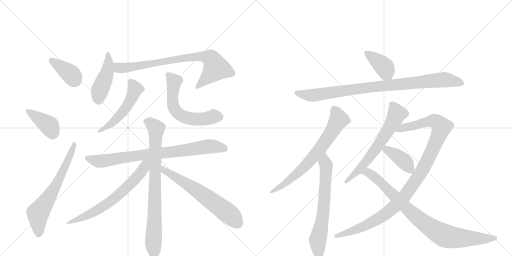
t = 0.00 s
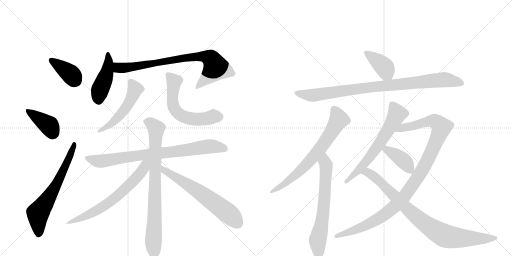
t = 2.97 s
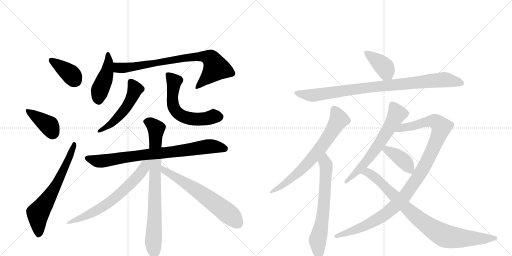
t = 5.94 s
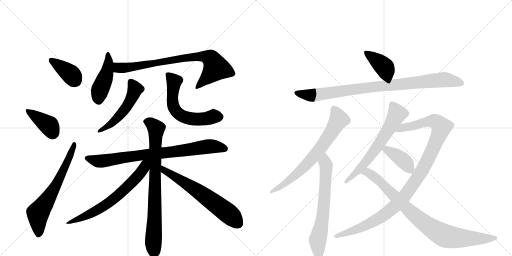
t = 8.91 s
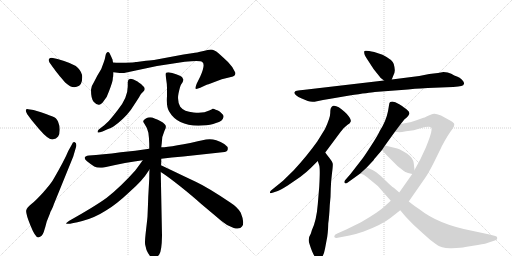
t = 11.88 s
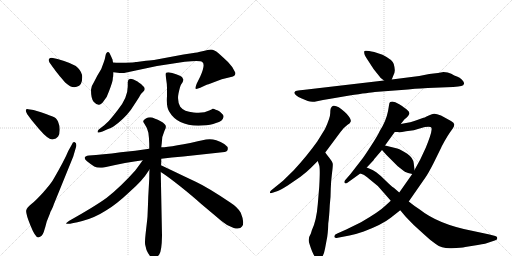
t = 14.85 s

The animated SVG that drew these frames (rendered in a browser with its animation timeline set to each time). Animation: 19 CSS @keyframes rules; one cycle of 14.85 s.

<svg version="1.1" viewBox="0 0 2048 1024" xmlns="http://www.w3.org/2000/svg">
  <g stroke="lightgray" stroke-dasharray="1,1" stroke-width="1" transform="scale(4, 4)">
    <line x1="0" y1="0" x2="256" y2="256"></line>
    <line x1="256" y1="0" x2="0" y2="256"></line>
    <line x1="128" y1="0" x2="128" y2="256"></line>
    <line x1="0" y1="128" x2="256" y2="128"></line>
    <line x1="256" y1="0" x2="512" y2="256"></line>
    <line x1="512" y1="0" x2="256" y2="256"></line>
    <line x1="384" y1="0" x2="384" y2="256"></line>
    <line x1="256" y1="128" x2="512" y2="128"></line>
  </g>
<g transform="scale(1, -1) translate(0, -850)">
   <style type="text/css">
    @keyframes keyframes0 {
      from {
       stroke: black;
       stroke-dashoffset: 384;
       stroke-width: 128;
       }
       56% {
       animation-timing-function: step-end;
       stroke: black;
       stroke-dashoffset: 0;
       stroke-width: 128;
       }
       to {
       stroke: black;
       stroke-width: 1024;
       }
       }
       #make-me-a-hanzi-animation-0 {
         animation: keyframes0 0.562500s both;
         animation-delay: 0.000000s;
         animation-timing-function: linear;
       }
    @keyframes keyframes1 {
      from {
       stroke: black;
       stroke-dashoffset: 393;
       stroke-width: 128;
       }
       56% {
       animation-timing-function: step-end;
       stroke: black;
       stroke-dashoffset: 0;
       stroke-width: 128;
       }
       to {
       stroke: black;
       stroke-width: 1024;
       }
       }
       #make-me-a-hanzi-animation-1 {
         animation: keyframes1 0.569824s both;
         animation-delay: 0.562500s;
         animation-timing-function: linear;
       }
    @keyframes keyframes2 {
      from {
       stroke: black;
       stroke-dashoffset: 654;
       stroke-width: 128;
       }
       68% {
       animation-timing-function: step-end;
       stroke: black;
       stroke-dashoffset: 0;
       stroke-width: 128;
       }
       to {
       stroke: black;
       stroke-width: 1024;
       }
       }
       #make-me-a-hanzi-animation-2 {
         animation: keyframes2 0.782227s both;
         animation-delay: 1.132324s;
         animation-timing-function: linear;
       }
    @keyframes keyframes3 {
      from {
       stroke: black;
       stroke-dashoffset: 449;
       stroke-width: 128;
       }
       59% {
       animation-timing-function: step-end;
       stroke: black;
       stroke-dashoffset: 0;
       stroke-width: 128;
       }
       to {
       stroke: black;
       stroke-width: 1024;
       }
       }
       #make-me-a-hanzi-animation-3 {
         animation: keyframes3 0.615397s both;
         animation-delay: 1.914551s;
         animation-timing-function: linear;
       }
    @keyframes keyframes4 {
      from {
       stroke: black;
       stroke-dashoffset: 807;
       stroke-width: 128;
       }
       72% {
       animation-timing-function: step-end;
       stroke: black;
       stroke-dashoffset: 0;
       stroke-width: 128;
       }
       to {
       stroke: black;
       stroke-width: 1024;
       }
       }
       #make-me-a-hanzi-animation-4 {
         animation: keyframes4 0.906738s both;
         animation-delay: 2.529948s;
         animation-timing-function: linear;
       }
    @keyframes keyframes5 {
      from {
       stroke: black;
       stroke-dashoffset: 518;
       stroke-width: 128;
       }
       63% {
       animation-timing-function: step-end;
       stroke: black;
       stroke-dashoffset: 0;
       stroke-width: 128;
       }
       to {
       stroke: black;
       stroke-width: 1024;
       }
       }
       #make-me-a-hanzi-animation-5 {
         animation: keyframes5 0.671549s both;
         animation-delay: 3.436686s;
         animation-timing-function: linear;
       }
    @keyframes keyframes6 {
      from {
       stroke: black;
       stroke-dashoffset: 595;
       stroke-width: 128;
       }
       66% {
       animation-timing-function: step-end;
       stroke: black;
       stroke-dashoffset: 0;
       stroke-width: 128;
       }
       to {
       stroke: black;
       stroke-width: 1024;
       }
       }
       #make-me-a-hanzi-animation-6 {
         animation: keyframes6 0.734212s both;
         animation-delay: 4.108236s;
         animation-timing-function: linear;
       }
    @keyframes keyframes7 {
      from {
       stroke: black;
       stroke-dashoffset: 809;
       stroke-width: 128;
       }
       72% {
       animation-timing-function: step-end;
       stroke: black;
       stroke-dashoffset: 0;
       stroke-width: 128;
       }
       to {
       stroke: black;
       stroke-width: 1024;
       }
       }
       #make-me-a-hanzi-animation-7 {
         animation: keyframes7 0.908366s both;
         animation-delay: 4.842448s;
         animation-timing-function: linear;
       }
    @keyframes keyframes8 {
      from {
       stroke: black;
       stroke-dashoffset: 804;
       stroke-width: 128;
       }
       72% {
       animation-timing-function: step-end;
       stroke: black;
       stroke-dashoffset: 0;
       stroke-width: 128;
       }
       to {
       stroke: black;
       stroke-width: 1024;
       }
       }
       #make-me-a-hanzi-animation-8 {
         animation: keyframes8 0.904297s both;
         animation-delay: 5.750814s;
         animation-timing-function: linear;
       }
    @keyframes keyframes9 {
      from {
       stroke: black;
       stroke-dashoffset: 670;
       stroke-width: 128;
       }
       69% {
       animation-timing-function: step-end;
       stroke: black;
       stroke-dashoffset: 0;
       stroke-width: 128;
       }
       to {
       stroke: black;
       stroke-width: 1024;
       }
       }
       #make-me-a-hanzi-animation-9 {
         animation: keyframes9 0.795247s both;
         animation-delay: 6.655111s;
         animation-timing-function: linear;
       }
    @keyframes keyframes10 {
      from {
       stroke: black;
       stroke-dashoffset: 638;
       stroke-width: 128;
       }
       67% {
       animation-timing-function: step-end;
       stroke: black;
       stroke-dashoffset: 0;
       stroke-width: 128;
       }
       to {
       stroke: black;
       stroke-width: 1024;
       }
       }
       #make-me-a-hanzi-animation-10 {
         animation: keyframes10 0.769206s both;
         animation-delay: 7.450358s;
         animation-timing-function: linear;
       }
    @keyframes keyframes11 {
      from {
       stroke: black;
       stroke-dashoffset: 399;
       stroke-width: 128;
       }
       56% {
       animation-timing-function: step-end;
       stroke: black;
       stroke-dashoffset: 0;
       stroke-width: 128;
       }
       to {
       stroke: black;
       stroke-width: 1024;
       }
       }
       #make-me-a-hanzi-animation-11 {
         animation: keyframes11 0.574707s both;
         animation-delay: 8.219564s;
         animation-timing-function: linear;
       }
    @keyframes keyframes12 {
      from {
       stroke: black;
       stroke-dashoffset: 921;
       stroke-width: 128;
       }
       75% {
       animation-timing-function: step-end;
       stroke: black;
       stroke-dashoffset: 0;
       stroke-width: 128;
       }
       to {
       stroke: black;
       stroke-width: 1024;
       }
       }
       #make-me-a-hanzi-animation-12 {
         animation: keyframes12 0.999512s both;
         animation-delay: 8.794271s;
         animation-timing-function: linear;
       }
    @keyframes keyframes13 {
      from {
       stroke: black;
       stroke-dashoffset: 702;
       stroke-width: 128;
       }
       70% {
       animation-timing-function: step-end;
       stroke: black;
       stroke-dashoffset: 0;
       stroke-width: 128;
       }
       to {
       stroke: black;
       stroke-width: 1024;
       }
       }
       #make-me-a-hanzi-animation-13 {
         animation: keyframes13 0.821289s both;
         animation-delay: 9.793783s;
         animation-timing-function: linear;
       }
    @keyframes keyframes14 {
      from {
       stroke: black;
       stroke-dashoffset: 662;
       stroke-width: 128;
       }
       68% {
       animation-timing-function: step-end;
       stroke: black;
       stroke-dashoffset: 0;
       stroke-width: 128;
       }
       to {
       stroke: black;
       stroke-width: 1024;
       }
       }
       #make-me-a-hanzi-animation-14 {
         animation: keyframes14 0.788737s both;
         animation-delay: 10.615072s;
         animation-timing-function: linear;
       }
    @keyframes keyframes15 {
      from {
       stroke: black;
       stroke-dashoffset: 640;
       stroke-width: 128;
       }
       68% {
       animation-timing-function: step-end;
       stroke: black;
       stroke-dashoffset: 0;
       stroke-width: 128;
       }
       to {
       stroke: black;
       stroke-width: 1024;
       }
       }
       #make-me-a-hanzi-animation-15 {
         animation: keyframes15 0.770833s both;
         animation-delay: 11.403809s;
         animation-timing-function: linear;
       }
    @keyframes keyframes16 {
      from {
       stroke: black;
       stroke-dashoffset: 1088;
       stroke-width: 128;
       }
       78% {
       animation-timing-function: step-end;
       stroke: black;
       stroke-dashoffset: 0;
       stroke-width: 128;
       }
       to {
       stroke: black;
       stroke-width: 1024;
       }
       }
       #make-me-a-hanzi-animation-16 {
         animation: keyframes16 1.135417s both;
         animation-delay: 12.174642s;
         animation-timing-function: linear;
       }
    @keyframes keyframes17 {
      from {
       stroke: black;
       stroke-dashoffset: 398;
       stroke-width: 128;
       }
       56% {
       animation-timing-function: step-end;
       stroke: black;
       stroke-dashoffset: 0;
       stroke-width: 128;
       }
       to {
       stroke: black;
       stroke-width: 1024;
       }
       }
       #make-me-a-hanzi-animation-17 {
         animation: keyframes17 0.573893s both;
         animation-delay: 13.310059s;
         animation-timing-function: linear;
       }
    @keyframes keyframes18 {
      from {
       stroke: black;
       stroke-dashoffset: 882;
       stroke-width: 128;
       }
       74% {
       animation-timing-function: step-end;
       stroke: black;
       stroke-dashoffset: 0;
       stroke-width: 128;
       }
       to {
       stroke: black;
       stroke-width: 1024;
       }
       }
       #make-me-a-hanzi-animation-18 {
         animation: keyframes18 0.967773s both;
         animation-delay: 13.883952s;
         animation-timing-function: linear;
       }
</style>
<path d="M 213 579 Q 217 573 240 544 Q 261 520 263 518 Q 287 496 307 503 Q 329 507 329 542 Q 329 561 312 578.5 Q 295 596 230 614 L 207 619 Q 199 619 196 614 Q 193 609 198 600 L 213 579 Z" fill="lightgray"></path> 
<path d="M 134 410 L 113 413 Q 105 415 103.5 410 Q 102 405 109 393 L 126 370 L 156 334 Q 193 291 209.5 292.5 Q 226 294 232.5 304 Q 239 314 239 331 Q 239 348 232 364 Q 225 380 210.5 384.5 Q 196 389 184 394 L 164 401 L 134 410 Z" fill="lightgray"></path> 
<path d="M 273 246 Q 258 209 212 130 Q 202 113 172.5 80.5 Q 143 48 125.5 34 Q 108 20 105 9 Q 102 -2 121.5 -51 Q 141 -100 153 -100 Q 169 -96 175 -78 Q 181 -60 187 -36 L 201 -1 L 201 1 Q 213 23 215 32 L 293 224 L 305 265 Q 307 278 299.5 281 Q 292 284 288 273 L 273 246 Z" fill="lightgray"></path> 
<path d="M 415 446 Q 429 462 436 485 Q 451 524 451 533 Q 451 542 453 544 L 453 546 Q 454 549 454 561 L 452 600 L 450 612 L 449 614 L 445 623 L 439 636 Q 436 644 430.5 642 Q 425 640 423 632 L 419 613 L 415 601 L 405 574 L 389 547 L 375 520 Q 364 504 364 491 Q 364 455 374.5 443.5 Q 385 432 394.5 431 Q 404 430 415 446 Z" fill="lightgray"></path> 
<path d="M 454 561 L 479 558 L 496 558 L 628 586 L 739 603 Q 801 610 809 602 Q 823 594 801 544 L 787 516 Q 780 498 783 495 Q 787 493 801 499 L 829 512 Q 833 512 850 519 L 887 533 L 932 544 Q 944 549 941 560 Q 933 581 912 602 Q 891 622 874 637 Q 856 652 844 652 Q 832 652 814 646 Q 783 639 774 638 L 734 632 L 616 610 Q 613 610 584 607 L 547 602 L 543 602 Q 537 600 503 599 Q 468 598 452 600 C 422 602 424 565 454 561 Z" fill="lightgray"></path> 
<path d="M 511 522 L 511 504 Q 511 459 471 410 L 452 386 Q 438 367 417 349 L 395 332 Q 389 326 390.5 321.5 Q 392 317 410 324 L 430 333 Q 444 338 454 344 Q 495 373 523 410 L 546 445 Q 559 465 561.5 470 Q 564 475 573.5 484 Q 583 493 576 502 L 564 514 Q 553 521 550 524 L 534 532 Q 527 535 521 535 Q 511 533 511 522 Z" fill="lightgray"></path> 
<path d="M 662 551 L 664 538 Q 668 514 668 498 L 668 466 Q 665 424 676 405 Q 712 342 810 348 Q 843 350 864 358 Q 891 364 894 382 Q 895 388 890 393 L 880 403 Q 872 410 863 411 Q 856 415 851 415 Q 848 412 837 408 Q 813 395 774 400 Q 736 403 721 423 Q 708 447 714 476 Q 720 505 725 513 L 731 522 Q 733 530 733 532 Q 733 534 728 542 Q 723 547 704.5 553.5 Q 686 560 679 560 Q 662 563 662 551 Z" fill="lightgray"></path> 
<path d="M 645 215 Q 686 221 733 224 L 889 241 Q 910 242 911 253 Q 914 272 865 289 Q 845 296 824 292 Q 686 261 645 261 L 597 255 Q 542 247 483 241 Q 409 231 356 228 Q 326 224 348 205 Q 359 196 377 184 Q 391 177 415 180 Q 507 201 571 209 L 645 215 Z" fill="lightgray"></path> 
<path d="M 590 -15 Q 590 -20 584 -71 Q 578 -122 581 -130 L 586 -150 Q 610 -205 637 -168 Q 647 -154 648 -93 L 643 162 L 644 189 Q 645 191 645 215 L 645 261 L 647 277 Q 647 305 658 327 Q 669 345 658 354 Q 647 366 618 376 Q 601 385 583.5 376.5 Q 566 368 577 356 Q 591 336 593.5 319.5 Q 596 303 597 275 L 597 255 L 598 172 Q 597 160 597 135 L 593 63 L 592 33 L 590 -15 Z" fill="lightgray"></path> 
<path d="M 571 209 Q 570 207 541 168 Q 483 103 427 59 Q 382 26 277 -33 Q 261 -44 266 -45 Q 281 -47 329 -34 Q 377 -22 424 8 Q 465 32 520 84 Q 572 130 591 162 L 598 172 C 629 217 593 239 571 209 Z" fill="lightgray"></path> 
<path d="M 643 162 Q 673 143 723 103 Q 773 63 805 34 L 886 -34 Q 910 -55 935 -62 Q 960 -69 968 -56 Q 980 -42 963 -1 Q 951 21 921 40 Q 832 100 783 123 Q 734 146 703 161 L 644 189 C 617 202 618 178 643 162 Z" fill="lightgray"></path> 
<path d="M 1567 532 L 1573 547 Q 1579 558 1579 567 Q 1580 576 1575 594 Q 1570 611 1530 631 L 1497 642 Q 1461 650 1458 646 Q 1455 642 1459 630 Q 1464 620 1478 599 L 1495 573 L 1523 538 L 1536 528 C 1558 511 1558 511 1567 532 Z" fill="lightgray"></path> 
<path d="M 1193 488 Q 1180 488 1177 480 Q 1177 476 1184 469 Q 1192 462 1207 456 L 1231 446 Q 1247 440 1268 445 Q 1289 450 1322 455 L 1398 468 Q 1479 480 1499 482 L 1632 492 Q 1693 498 1711 498 L 1813 502 Q 1836 504 1845 506 Q 1855 507 1856 515 Q 1858 521 1848 531 Q 1839 540 1828 544 Q 1818 547 1805 555 Q 1792 562 1774 562 L 1752 558 L 1717 554 L 1677 546 L 1567 532 L 1536 528 L 1211 490 Q 1199 490 1193 488 Z" fill="lightgray"></path> 
<path d="M 1301 240 L 1362 322 Q 1374 339 1389 350 Q 1402 358 1403 364 Q 1405 370 1397 382 Q 1390 393 1378 403 Q 1350 430 1333 427 Q 1327 425 1325 420 Q 1321 416 1321 398 Q 1321 379 1300 334 L 1269 284 Q 1230 229 1175 169 L 1132 127 L 1084 88 Q 1079 83 1080 79 Q 1080 75 1093 80 L 1111 86 Q 1117 87 1151 108 L 1202 143 Q 1227 162 1243 178 L 1271 206 L 1301 240 Z" fill="lightgray"></path> 
<path d="M 1271 206 L 1277 188 Q 1281 174 1277 104 L 1271 32 Q 1266 -32 1247 -72 Q 1245 -80 1243 -85 Q 1230 -105 1238 -126 Q 1256 -184 1271 -186 Q 1279 -188 1284 -183 Q 1295 -173 1300 -145 L 1306 -113 Q 1312 -88 1313 -44 Q 1317 -16 1319 28 Q 1323 62 1323 95 Q 1324 127 1328 157 Q 1332 187 1331 195 Q 1330 203 1317 219 Q 1305 234 1301 240 C 1283 264 1262 234 1271 206 Z" fill="lightgray"></path> 
<path d="M 1603 354 L 1619 374 Q 1621 374 1628 381 Q 1635 388 1637 394 Q 1640 400 1630 409 Q 1621 418 1597 433 Q 1573 448 1561 442 Q 1557 441 1556 429 L 1552 405 Q 1544 365 1519 326 Q 1510 306 1483 265 Q 1456 223 1447 212 L 1402 154 L 1381 130 Q 1375 122 1379 118 Q 1383 114 1391 120 L 1441 156 L 1467 180 L 1495 210 Q 1494 211 1505 223 L 1528 250 L 1540 268 L 1579 322 L 1603 354 Z" fill="lightgray"></path> 
<path d="M 1563 47 L 1540 26 Q 1518 4 1444 -39 L 1385 -68 L 1349 -84 Q 1337 -88 1337 -96 Q 1337 -104 1351 -101 L 1398 -92 Q 1433 -84 1455 -76 Q 1529 -48 1563 -21 L 1601 9 L 1635 44 L 1701 139 Q 1713 156 1734 197 L 1765 260 Q 1765 261 1778 285 Q 1791 308 1801 322 L 1811 336 Q 1817 344 1817 351 Q 1818 358 1804 366 L 1764 388 Q 1744 396 1736 395 Q 1729 394 1715 388 Q 1695 378 1691 378 L 1663 368 Q 1649 362 1603 354 C 1574 348 1549 322 1579 322 L 1591 322 Q 1599 320 1624 325 Q 1657 328 1682 337 Q 1708 345 1723 342 Q 1728 338 1726 329 Q 1725 313 1703 259 L 1681 212 L 1658 170 L 1649 154 L 1597 80 L 1563 47 Z" fill="lightgray"></path> 
<path d="M 1528 250 L 1545 231 L 1591 185 Q 1619 163 1621 162 L 1622 162 Q 1629 158 1649 154 C 1660 152 1660 152 1658 170 L 1655 197 Q 1653 218 1629 235 Q 1605 251 1589 256 L 1540 268 C 1511 275 1508 272 1528 250 Z" fill="lightgray"></path> 
<path d="M 1536 78 L 1563 47 L 1601 9 L 1622 -16 Q 1635 -30 1656 -51 L 1700 -91 Q 1722 -112 1743 -126 Q 1768 -145 1807 -143 Q 1846 -142 1861 -138 L 1911 -130 Q 1947 -124 1955 -120 L 1979 -112 Q 1989 -110 1989 -103 Q 1990 -96 1981 -94 L 1958 -88 L 1883 -72 Q 1752 -46 1679 12 Q 1661 23 1635 44 L 1597 80 L 1575 99 Q 1564 106 1542 128 Q 1520 150 1505 161 Q 1491 171 1467 180 C 1439 192 1413 168 1441 156 L 1452 152 Q 1459 150 1477 134 Q 1511 110 1536 78 Z" fill="lightgray"></path> 
      <clipPath id="make-me-a-hanzi-clip-0">
      <path d="M 213 579 Q 217 573 240 544 Q 261 520 263 518 Q 287 496 307 503 Q 329 507 329 542 Q 329 561 312 578.5 Q 295 596 230 614 L 207 619 Q 199 619 196 614 Q 193 609 198 600 L 213 579 Z" fill="lightgray"></path>
      </clipPath>
      <path clip-path="url(#make-me-a-hanzi-clip-0)" d="M 205 608 L 281 555 L 303 527 " fill="none" id="make-me-a-hanzi-animation-0" stroke-dasharray="256 512" stroke-linecap="round"></path>

      <clipPath id="make-me-a-hanzi-clip-1">
      <path d="M 134 410 L 113 413 Q 105 415 103.5 410 Q 102 405 109 393 L 126 370 L 156 334 Q 193 291 209.5 292.5 Q 226 294 232.5 304 Q 239 314 239 331 Q 239 348 232 364 Q 225 380 210.5 384.5 Q 196 389 184 394 L 164 401 L 134 410 Z" fill="lightgray"></path>
      </clipPath>
      <path clip-path="url(#make-me-a-hanzi-clip-1)" d="M 110 407 L 198 346 L 210 319 " fill="none" id="make-me-a-hanzi-animation-1" stroke-dasharray="265 530" stroke-linecap="round"></path>

      <clipPath id="make-me-a-hanzi-clip-2">
      <path d="M 273 246 Q 258 209 212 130 Q 202 113 172.5 80.5 Q 143 48 125.5 34 Q 108 20 105 9 Q 102 -2 121.5 -51 Q 141 -100 153 -100 Q 169 -96 175 -78 Q 181 -60 187 -36 L 201 -1 L 201 1 Q 213 23 215 32 L 293 224 L 305 265 Q 307 278 299.5 281 Q 292 284 288 273 L 273 246 Z" fill="lightgray"></path>
      </clipPath>
      <path clip-path="url(#make-me-a-hanzi-clip-2)" d="M 155 -88 L 152 -3 L 223 106 L 272 207 L 296 273 " fill="none" id="make-me-a-hanzi-animation-2" stroke-dasharray="526 1052" stroke-linecap="round"></path>

      <clipPath id="make-me-a-hanzi-clip-3">
      <path d="M 415 446 Q 429 462 436 485 Q 451 524 451 533 Q 451 542 453 544 L 453 546 Q 454 549 454 561 L 452 600 L 450 612 L 449 614 L 445 623 L 439 636 Q 436 644 430.5 642 Q 425 640 423 632 L 419 613 L 415 601 L 405 574 L 389 547 L 375 520 Q 364 504 364 491 Q 364 455 374.5 443.5 Q 385 432 394.5 431 Q 404 430 415 446 Z" fill="lightgray"></path>
      </clipPath>
      <path clip-path="url(#make-me-a-hanzi-clip-3)" d="M 431 634 L 429 566 L 400 490 L 395 447 " fill="none" id="make-me-a-hanzi-animation-3" stroke-dasharray="321 642" stroke-linecap="round"></path>

      <clipPath id="make-me-a-hanzi-clip-4">
      <path d="M 454 561 L 479 558 L 496 558 L 628 586 L 739 603 Q 801 610 809 602 Q 823 594 801 544 L 787 516 Q 780 498 783 495 Q 787 493 801 499 L 829 512 Q 833 512 850 519 L 887 533 L 932 544 Q 944 549 941 560 Q 933 581 912 602 Q 891 622 874 637 Q 856 652 844 652 Q 832 652 814 646 Q 783 639 774 638 L 734 632 L 616 610 Q 613 610 584 607 L 547 602 L 543 602 Q 537 600 503 599 Q 468 598 452 600 C 422 602 424 565 454 561 Z" fill="lightgray"></path>
      </clipPath>
      <path clip-path="url(#make-me-a-hanzi-clip-4)" d="M 456 594 L 475 578 L 499 578 L 743 619 L 809 625 L 842 617 L 863 577 L 786 499 " fill="none" id="make-me-a-hanzi-animation-4" stroke-dasharray="679 1358" stroke-linecap="round"></path>

      <clipPath id="make-me-a-hanzi-clip-5">
      <path d="M 511 522 L 511 504 Q 511 459 471 410 L 452 386 Q 438 367 417 349 L 395 332 Q 389 326 390.5 321.5 Q 392 317 410 324 L 430 333 Q 444 338 454 344 Q 495 373 523 410 L 546 445 Q 559 465 561.5 470 Q 564 475 573.5 484 Q 583 493 576 502 L 564 514 Q 553 521 550 524 L 534 532 Q 527 535 521 535 Q 511 533 511 522 Z" fill="lightgray"></path>
      </clipPath>
      <path clip-path="url(#make-me-a-hanzi-clip-5)" d="M 523 523 L 540 490 L 510 427 L 452 361 L 395 326 " fill="none" id="make-me-a-hanzi-animation-5" stroke-dasharray="390 780" stroke-linecap="round"></path>

      <clipPath id="make-me-a-hanzi-clip-6">
      <path d="M 662 551 L 664 538 Q 668 514 668 498 L 668 466 Q 665 424 676 405 Q 712 342 810 348 Q 843 350 864 358 Q 891 364 894 382 Q 895 388 890 393 L 880 403 Q 872 410 863 411 Q 856 415 851 415 Q 848 412 837 408 Q 813 395 774 400 Q 736 403 721 423 Q 708 447 714 476 Q 720 505 725 513 L 731 522 Q 733 530 733 532 Q 733 534 728 542 Q 723 547 704.5 553.5 Q 686 560 679 560 Q 662 563 662 551 Z" fill="lightgray"></path>
      </clipPath>
      <path clip-path="url(#make-me-a-hanzi-clip-6)" d="M 673 550 L 697 524 L 691 482 L 693 428 L 714 396 L 732 384 L 768 374 L 878 383 " fill="none" id="make-me-a-hanzi-animation-6" stroke-dasharray="467 934" stroke-linecap="round"></path>

      <clipPath id="make-me-a-hanzi-clip-7">
      <path d="M 645 215 Q 686 221 733 224 L 889 241 Q 910 242 911 253 Q 914 272 865 289 Q 845 296 824 292 Q 686 261 645 261 L 597 255 Q 542 247 483 241 Q 409 231 356 228 Q 326 224 348 205 Q 359 196 377 184 Q 391 177 415 180 Q 507 201 571 209 L 645 215 Z" fill="lightgray"></path>
      </clipPath>
      <path clip-path="url(#make-me-a-hanzi-clip-7)" d="M 351 217 L 406 205 L 843 265 L 898 256 " fill="none" id="make-me-a-hanzi-animation-7" stroke-dasharray="681 1362" stroke-linecap="round"></path>

      <clipPath id="make-me-a-hanzi-clip-8">
      <path d="M 590 -15 Q 590 -20 584 -71 Q 578 -122 581 -130 L 586 -150 Q 610 -205 637 -168 Q 647 -154 648 -93 L 643 162 L 644 189 Q 645 191 645 215 L 645 261 L 647 277 Q 647 305 658 327 Q 669 345 658 354 Q 647 366 618 376 Q 601 385 583.5 376.5 Q 566 368 577 356 Q 591 336 593.5 319.5 Q 596 303 597 275 L 597 255 L 598 172 Q 597 160 597 135 L 593 63 L 592 33 L 590 -15 Z" fill="lightgray"></path>
      </clipPath>
      <path clip-path="url(#make-me-a-hanzi-clip-8)" d="M 585 365 L 605 356 L 624 334 L 615 -163 " fill="none" id="make-me-a-hanzi-animation-8" stroke-dasharray="676 1352" stroke-linecap="round"></path>

      <clipPath id="make-me-a-hanzi-clip-9">
      <path d="M 571 209 Q 570 207 541 168 Q 483 103 427 59 Q 382 26 277 -33 Q 261 -44 266 -45 Q 281 -47 329 -34 Q 377 -22 424 8 Q 465 32 520 84 Q 572 130 591 162 L 598 172 C 629 217 593 239 571 209 Z" fill="lightgray"></path>
      </clipPath>
      <path clip-path="url(#make-me-a-hanzi-clip-9)" d="M 591 205 L 548 141 L 450 50 L 382 5 L 271 -44 " fill="none" id="make-me-a-hanzi-animation-9" stroke-dasharray="542 1084" stroke-linecap="round"></path>

      <clipPath id="make-me-a-hanzi-clip-10">
      <path d="M 643 162 Q 673 143 723 103 Q 773 63 805 34 L 886 -34 Q 910 -55 935 -62 Q 960 -69 968 -56 Q 980 -42 963 -1 Q 951 21 921 40 Q 832 100 783 123 Q 734 146 703 161 L 644 189 C 617 202 618 178 643 162 Z" fill="lightgray"></path>
      </clipPath>
      <path clip-path="url(#make-me-a-hanzi-clip-10)" d="M 648 182 L 656 169 L 764 104 L 863 35 L 922 -11 L 952 -45 " fill="none" id="make-me-a-hanzi-animation-10" stroke-dasharray="510 1020" stroke-linecap="round"></path>

      <clipPath id="make-me-a-hanzi-clip-11">
      <path d="M 1567 532 L 1573 547 Q 1579 558 1579 567 Q 1580 576 1575 594 Q 1570 611 1530 631 L 1497 642 Q 1461 650 1458 646 Q 1455 642 1459 630 Q 1464 620 1478 599 L 1495 573 L 1523 538 L 1536 528 C 1558 511 1558 511 1567 532 Z" fill="lightgray"></path>
      </clipPath>
      <path clip-path="url(#make-me-a-hanzi-clip-11)" d="M 1462 642 L 1533 586 L 1558 540 " fill="none" id="make-me-a-hanzi-animation-11" stroke-dasharray="271 542" stroke-linecap="round"></path>

      <clipPath id="make-me-a-hanzi-clip-12">
      <path d="M 1193 488 Q 1180 488 1177 480 Q 1177 476 1184 469 Q 1192 462 1207 456 L 1231 446 Q 1247 440 1268 445 Q 1289 450 1322 455 L 1398 468 Q 1479 480 1499 482 L 1632 492 Q 1693 498 1711 498 L 1813 502 Q 1836 504 1845 506 Q 1855 507 1856 515 Q 1858 521 1848 531 Q 1839 540 1828 544 Q 1818 547 1805 555 Q 1792 562 1774 562 L 1752 558 L 1717 554 L 1677 546 L 1567 532 L 1536 528 L 1211 490 Q 1199 490 1193 488 Z" fill="lightgray"></path>
      </clipPath>
      <path clip-path="url(#make-me-a-hanzi-clip-12)" d="M 1186 478 L 1249 468 L 1500 504 L 1774 531 L 1845 517 " fill="none" id="make-me-a-hanzi-animation-12" stroke-dasharray="793 1586" stroke-linecap="round"></path>

      <clipPath id="make-me-a-hanzi-clip-13">
      <path d="M 1301 240 L 1362 322 Q 1374 339 1389 350 Q 1402 358 1403 364 Q 1405 370 1397 382 Q 1390 393 1378 403 Q 1350 430 1333 427 Q 1327 425 1325 420 Q 1321 416 1321 398 Q 1321 379 1300 334 L 1269 284 Q 1230 229 1175 169 L 1132 127 L 1084 88 Q 1079 83 1080 79 Q 1080 75 1093 80 L 1111 86 Q 1117 87 1151 108 L 1202 143 Q 1227 162 1243 178 L 1271 206 L 1301 240 Z" fill="lightgray"></path>
      </clipPath>
      <path clip-path="url(#make-me-a-hanzi-clip-13)" d="M 1337 414 L 1355 372 L 1285 261 L 1186 153 L 1086 82 " fill="none" id="make-me-a-hanzi-animation-13" stroke-dasharray="574 1148" stroke-linecap="round"></path>

      <clipPath id="make-me-a-hanzi-clip-14">
      <path d="M 1271 206 L 1277 188 Q 1281 174 1277 104 L 1271 32 Q 1266 -32 1247 -72 Q 1245 -80 1243 -85 Q 1230 -105 1238 -126 Q 1256 -184 1271 -186 Q 1279 -188 1284 -183 Q 1295 -173 1300 -145 L 1306 -113 Q 1312 -88 1313 -44 Q 1317 -16 1319 28 Q 1323 62 1323 95 Q 1324 127 1328 157 Q 1332 187 1331 195 Q 1330 203 1317 219 Q 1305 234 1301 240 C 1283 264 1262 234 1271 206 Z" fill="lightgray"></path>
      </clipPath>
      <path clip-path="url(#make-me-a-hanzi-clip-14)" d="M 1299 232 L 1305 183 L 1302 120 L 1292 -10 L 1271 -106 L 1274 -171 " fill="none" id="make-me-a-hanzi-animation-14" stroke-dasharray="534 1068" stroke-linecap="round"></path>

      <clipPath id="make-me-a-hanzi-clip-15">
      <path d="M 1603 354 L 1619 374 Q 1621 374 1628 381 Q 1635 388 1637 394 Q 1640 400 1630 409 Q 1621 418 1597 433 Q 1573 448 1561 442 Q 1557 441 1556 429 L 1552 405 Q 1544 365 1519 326 Q 1510 306 1483 265 Q 1456 223 1447 212 L 1402 154 L 1381 130 Q 1375 122 1379 118 Q 1383 114 1391 120 L 1441 156 L 1467 180 L 1495 210 Q 1494 211 1505 223 L 1528 250 L 1540 268 L 1579 322 L 1603 354 Z" fill="lightgray"></path>
      </clipPath>
      <path clip-path="url(#make-me-a-hanzi-clip-15)" d="M 1568 432 L 1588 395 L 1568 355 L 1468 207 L 1384 123 " fill="none" id="make-me-a-hanzi-animation-15" stroke-dasharray="512 1024" stroke-linecap="round"></path>

      <clipPath id="make-me-a-hanzi-clip-16">
      <path d="M 1563 47 L 1540 26 Q 1518 4 1444 -39 L 1385 -68 L 1349 -84 Q 1337 -88 1337 -96 Q 1337 -104 1351 -101 L 1398 -92 Q 1433 -84 1455 -76 Q 1529 -48 1563 -21 L 1601 9 L 1635 44 L 1701 139 Q 1713 156 1734 197 L 1765 260 Q 1765 261 1778 285 Q 1791 308 1801 322 L 1811 336 Q 1817 344 1817 351 Q 1818 358 1804 366 L 1764 388 Q 1744 396 1736 395 Q 1729 394 1715 388 Q 1695 378 1691 378 L 1663 368 Q 1649 362 1603 354 C 1574 348 1549 322 1579 322 L 1591 322 Q 1599 320 1624 325 Q 1657 328 1682 337 Q 1708 345 1723 342 Q 1728 338 1726 329 Q 1725 313 1703 259 L 1681 212 L 1658 170 L 1649 154 L 1597 80 L 1563 47 Z" fill="lightgray"></path>
      </clipPath>
      <path clip-path="url(#make-me-a-hanzi-clip-16)" d="M 1585 326 L 1616 341 L 1730 367 L 1746 363 L 1765 339 L 1707 201 L 1660 124 L 1604 49 L 1552 2 L 1488 -39 L 1403 -77 L 1345 -95 " fill="none" id="make-me-a-hanzi-animation-16" stroke-dasharray="960 1920" stroke-linecap="round"></path>

      <clipPath id="make-me-a-hanzi-clip-17">
      <path d="M 1528 250 L 1545 231 L 1591 185 Q 1619 163 1621 162 L 1622 162 Q 1629 158 1649 154 C 1660 152 1660 152 1658 170 L 1655 197 Q 1653 218 1629 235 Q 1605 251 1589 256 L 1540 268 C 1511 275 1508 272 1528 250 Z" fill="lightgray"></path>
      </clipPath>
      <path clip-path="url(#make-me-a-hanzi-clip-17)" d="M 1538 250 L 1547 251 L 1577 234 L 1622 200 L 1642 163 " fill="none" id="make-me-a-hanzi-animation-17" stroke-dasharray="270 540" stroke-linecap="round"></path>

      <clipPath id="make-me-a-hanzi-clip-18">
      <path d="M 1536 78 L 1563 47 L 1601 9 L 1622 -16 Q 1635 -30 1656 -51 L 1700 -91 Q 1722 -112 1743 -126 Q 1768 -145 1807 -143 Q 1846 -142 1861 -138 L 1911 -130 Q 1947 -124 1955 -120 L 1979 -112 Q 1989 -110 1989 -103 Q 1990 -96 1981 -94 L 1958 -88 L 1883 -72 Q 1752 -46 1679 12 Q 1661 23 1635 44 L 1597 80 L 1575 99 Q 1564 106 1542 128 Q 1520 150 1505 161 Q 1491 171 1467 180 C 1439 192 1413 168 1441 156 L 1452 152 Q 1459 150 1477 134 Q 1511 110 1536 78 Z" fill="lightgray"></path>
      </clipPath>
      <path clip-path="url(#make-me-a-hanzi-clip-18)" d="M 1448 157 L 1471 161 L 1490 149 L 1673 -24 L 1778 -93 L 1841 -102 L 1980 -103 " fill="none" id="make-me-a-hanzi-animation-18" stroke-dasharray="754 1508" stroke-linecap="round"></path>

</g>
</svg>
